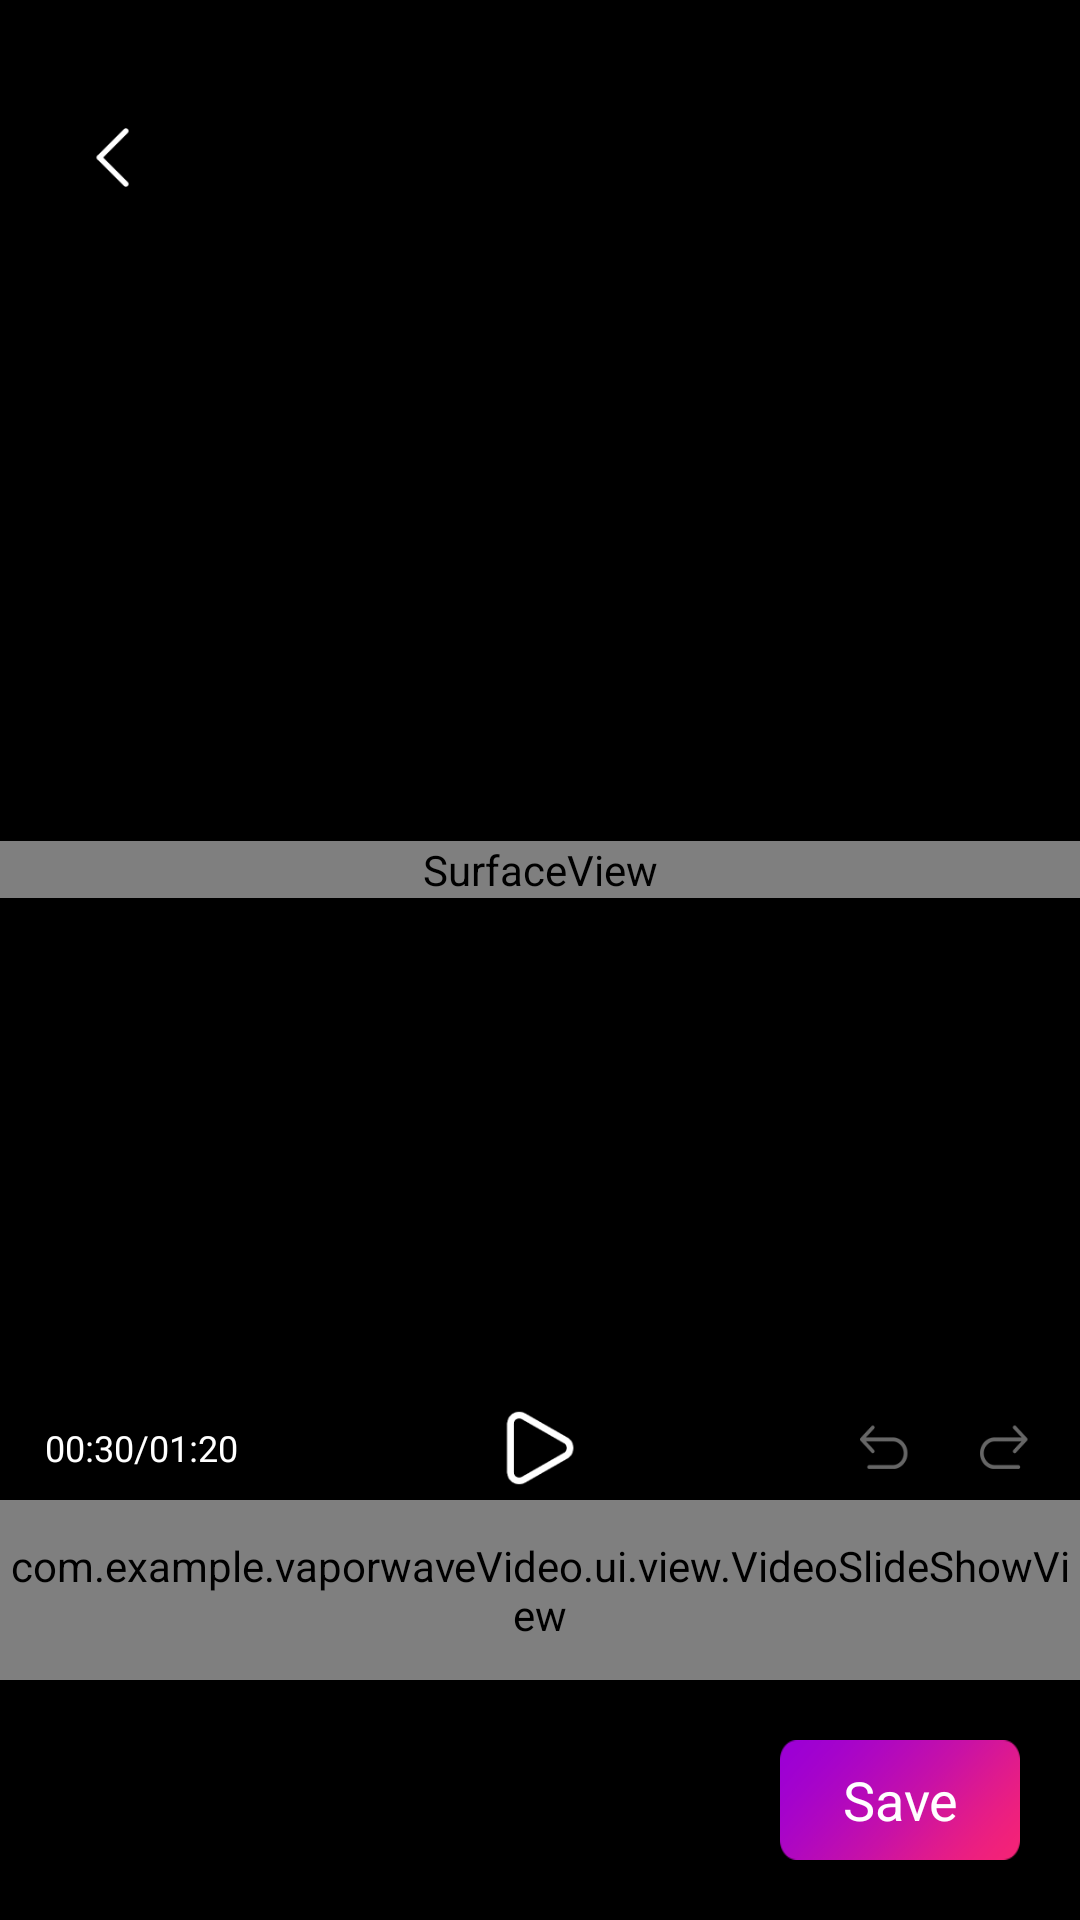

Layout XML and referenced resources for this Android screen:
<!-- AndroidManifest.xml: application theme AppTheme -->
<!-- res/layout/activity_templater.xml -->
<?xml version="1.0" encoding="utf-8"?>
<androidx.constraintlayout.widget.ConstraintLayout xmlns:android="http://schemas.android.com/apk/res/android"
    xmlns:app="http://schemas.android.com/apk/res-auto"
    xmlns:tools="http://schemas.android.com/tools"
    android:layout_width="match_parent"
    android:background="@color/black"
    android:layout_height="match_parent"
    tools:context=".ui.VideoClipActivity">
    <FrameLayout
        android:id="@+id/top_Layout"
        android:layout_width="match_parent"
        android:paddingTop="25dp"
        android:layout_height="80dp"
        app:layout_constraintTop_toTopOf="parent">
        <RelativeLayout
            android:layout_width="match_parent"
            android:layout_height="match_parent">
            <ImageView
                android:id="@+id/img_back"
                android:layout_centerVertical="true"
                android:layout_marginLeft="25dp"
                android:src="@drawable/icon_back"
                android:layout_width="25dp"
                android:layout_height="25dp"/>
        </RelativeLayout>
    </FrameLayout>
    <FrameLayout
        android:id="@+id/stock_lay"
        app:layout_constraintTop_toBottomOf="@id/top_Layout"
        app:layout_constraintBottom_toTopOf="@id/edit_show_video_slide_view"
        android:layout_width="match_parent"
        android:layout_height="0dp">
        <SurfaceView
            android:id="@+id/edit_show_effect_view"
            android:layout_width="match_parent"
            android:layout_gravity="center"
            android:layout_height="wrap_content"/>
    </FrameLayout>
    <androidx.constraintlayout.widget.ConstraintLayout
        android:layout_width="match_parent"
        android:layout_height="35dp"
        android:background="@color/black50"
        app:layout_constraintBottom_toTopOf="@id/edit_show_video_slide_view"
        tools:layout_editor_absoluteX="-101dp">

        <TextView
            android:id="@+id/edit_show_now_time"
            android:layout_width="wrap_content"
            android:layout_height="wrap_content"
            android:layout_marginLeft="15dp"
            android:text="00:30/01:20"
            android:textColor="@color/white"
            android:textSize="12sp"
            app:layout_constraintBottom_toBottomOf="parent"
            app:layout_constraintLeft_toLeftOf="parent"
            app:layout_constraintTop_toTopOf="parent" />

        <ImageView
            android:id="@+id/edit_show_play_status"
            android:layout_width="26dp"
            android:layout_height="26dp"
            android:src="@drawable/icon_play"
            app:layout_constraintBottom_toBottomOf="parent"
            app:layout_constraintLeft_toLeftOf="parent"
            app:layout_constraintRight_toRightOf="parent"
            app:layout_constraintTop_toTopOf="parent" />

        <ImageView
            android:id="@+id/edit_show_back_step"
            android:layout_width="20dp"
            android:layout_height="20dp"
            android:src="@drawable/icon_undo_left_disable"
            android:layout_marginRight="20dp"
            app:layout_constraintBottom_toBottomOf="parent"
            app:layout_constraintRight_toLeftOf="@id/edit_show_next_step"
            app:layout_constraintTop_toTopOf="parent" />

        <ImageView
            android:id="@+id/edit_show_next_step"
            android:layout_width="20dp"
            android:layout_height="20dp"
            android:layout_marginRight="15dp"
            android:src="@drawable/icon_undo_right_disable"
            app:layout_constraintBottom_toBottomOf="parent"
            app:layout_constraintRight_toRightOf="parent"
            app:layout_constraintTop_toTopOf="parent" />
    </androidx.constraintlayout.widget.ConstraintLayout>

    <com.example.vaporwaveVideo.ui.view.VideoSlideShowView
        android:id="@+id/edit_show_video_slide_view"
        android:layout_width="0dp"
        android:layout_height="60dp"
        android:layout_marginRight="15dp"
        app:layout_constraintBottom_toTopOf="@id/select_bottom_bar"
        app:layout_constraintEnd_toStartOf="@+id/edit_show_crop_button"
        app:layout_constraintStart_toStartOf="parent" />
    <RelativeLayout
        android:id="@+id/select_bottom_bar"
        app:layout_constraintBottom_toBottomOf="parent"
        android:layout_width="match_parent"
        android:layout_height="80dp">
        <TextView
            android:id="@+id/text_tip"
            android:textColor="@color/grey600"
            android:layout_marginLeft="15dp"
            android:textSize="15sp"
            android:layout_centerVertical="true"
            android:layout_width="wrap_content"
            android:layout_height="wrap_content"/>
        <TextView
            android:id="@+id/save_determine"
            android:layout_alignParentRight="true"
            android:background="@drawable/btn_small"
            android:text="Save"
            android:gravity="center"
            android:textSize="18sp"
            android:textColor="@color/white"
            android:layout_marginRight="20dp"
            android:layout_centerVertical="true"
            android:layout_width="80dp"
            android:layout_height="40dp"/>
    </RelativeLayout>
</androidx.constraintlayout.widget.ConstraintLayout>
<!-- resources referenced by this layout -->
<resources>
  <color name="black">#000</color>
  <color name="black50">#80000000</color>
  <color name="grey600">#666</color>
  <color name="white">#fff</color>
  <!-- drawable btn_small: png bitmap (drawable-xxhdpi, 2246 bytes) -->
  <!-- drawable icon_back: png bitmap (drawable-xxhdpi, 1396 bytes) -->
  <!-- drawable icon_play: png bitmap (drawable-xxhdpi, 2593 bytes) -->
  <!-- drawable icon_undo_left_disable: png bitmap (drawable-xxhdpi, 1895 bytes) -->
  <!-- drawable icon_undo_right_disable: png bitmap (drawable-xxhdpi, 1897 bytes) -->
  <style name="AppTheme" parent="Theme.AppCompat.Light.NoActionBar">
          
          <item name="colorPrimary">@color/colorPrimary</item>
          <item name="colorPrimaryDark">@color/colorPrimaryDark</item>
          <item name="colorAccent">@color/colorAccent</item>
      </style>
  <color name="colorPrimary">#C210AC</color>
  <color name="colorPrimaryDark">#C210AC</color>
  <color name="colorAccent">#F32278</color>
</resources>
